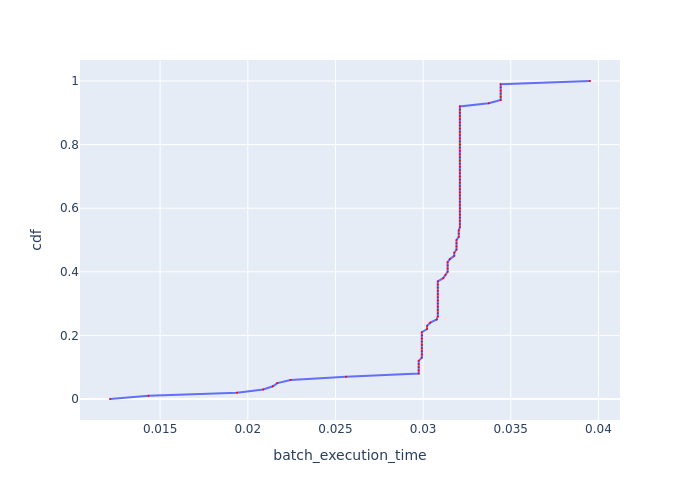

Data behind this chart, as committed beside it:
, cdf, batch_execution_time
0, 0.0, 0.01214
1, 0.01, 0.01434
2, 0.02, 0.01939
3, 0.03, 0.02088
4, 0.04, 0.02143
5, 0.05, 0.02169
6, 0.06, 0.02244
7, 0.07, 0.0256
8, 0.08, 0.02975
9, 0.09, 0.02975
10, 0.1, 0.02975
11, 0.11, 0.02975
12, 0.12, 0.02975
13, 0.13, 0.02993
14, 0.14, 0.02993
15, 0.15, 0.02993
16, 0.16, 0.02993
17, 0.17, 0.02993
18, 0.18, 0.02993
19, 0.19, 0.02993
20, 0.2, 0.02993
21, 0.21, 0.02993
22, 0.22, 0.03023
23, 0.23, 0.03023
24, 0.24, 0.03041
25, 0.25, 0.03078
26, 0.26, 0.03084
27, 0.27, 0.03084
28, 0.28, 0.03084
29, 0.29, 0.03084
30, 0.3, 0.03084
31, 0.31, 0.03084
32, 0.32, 0.03084
33, 0.33, 0.03084
34, 0.34, 0.03084
35, 0.35, 0.03084
36, 0.36, 0.03084
37, 0.37, 0.03084
38, 0.38, 0.03115
39, 0.39, 0.03127
40, 0.4, 0.0314
41, 0.41, 0.0314
42, 0.42, 0.0314
43, 0.43, 0.0314
44, 0.44, 0.03152
45, 0.45, 0.03178
46, 0.46, 0.03178
47, 0.47, 0.0319
48, 0.48, 0.0319
49, 0.49, 0.0319
50, 0.5, 0.0319
51, 0.51, 0.03203
52, 0.52, 0.03203
53, 0.53, 0.03203
54, 0.54, 0.0321
55, 0.55, 0.0321
56, 0.56, 0.0321
57, 0.57, 0.0321
58, 0.58, 0.0321
59, 0.59, 0.0321
... 41 more rows
